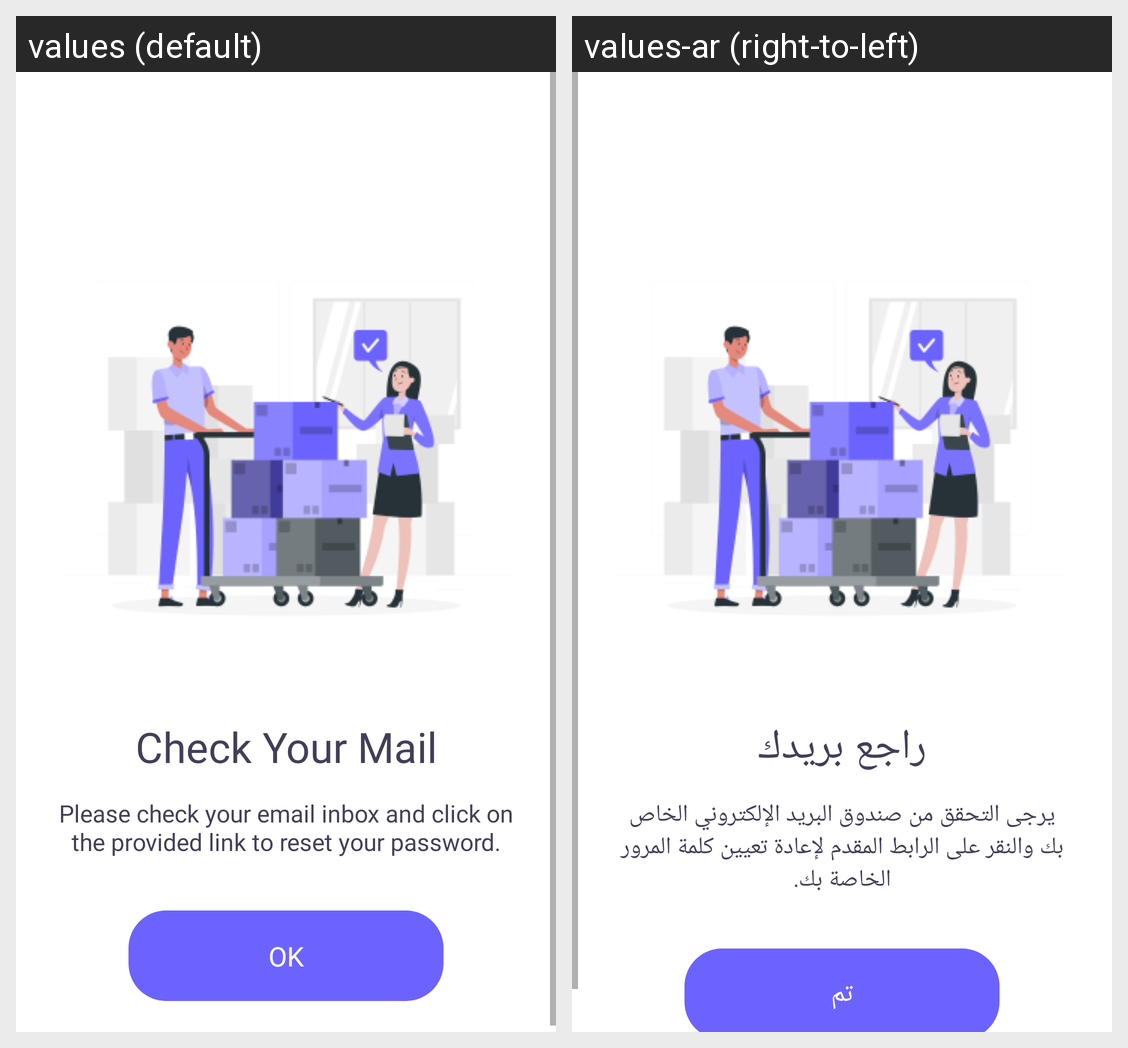

This grid shows one Android layout under two languages. Give, for every string resource on the screen, its name, the default text and each shown locale's text.
Android screen res/layout/activity_check_your_mail.xml rendered under 2 locales, left to right: values (default), values-ar (right-to-left). Device: Nexus 5 (rendered at 1080×1920; each locale shown at half size, 540×960, under a caption strip naming it); theme AppTheme.NoActionBar.
Strings drawn on this screen, with the default value and each locale's value (text and hints the layout hard-codes, and strings that could not be matched under every locale, appear in the picture but are not listed):

tv_check_your_mail_title_1
  values: Check Your Mail
  values-ar: راجع بريدك

tv_check_your_mail_title_2
  values: Please check your email inbox and click on the provided link to reset your password.
  values-ar: يرجى التحقق من صندوق البريد الإلكتروني الخاص بك والنقر على الرابط المقدم لإعادة تعيين كلمة المرور الخاصة بك.

btn_ok
  values: OK
  values-ar: تم
